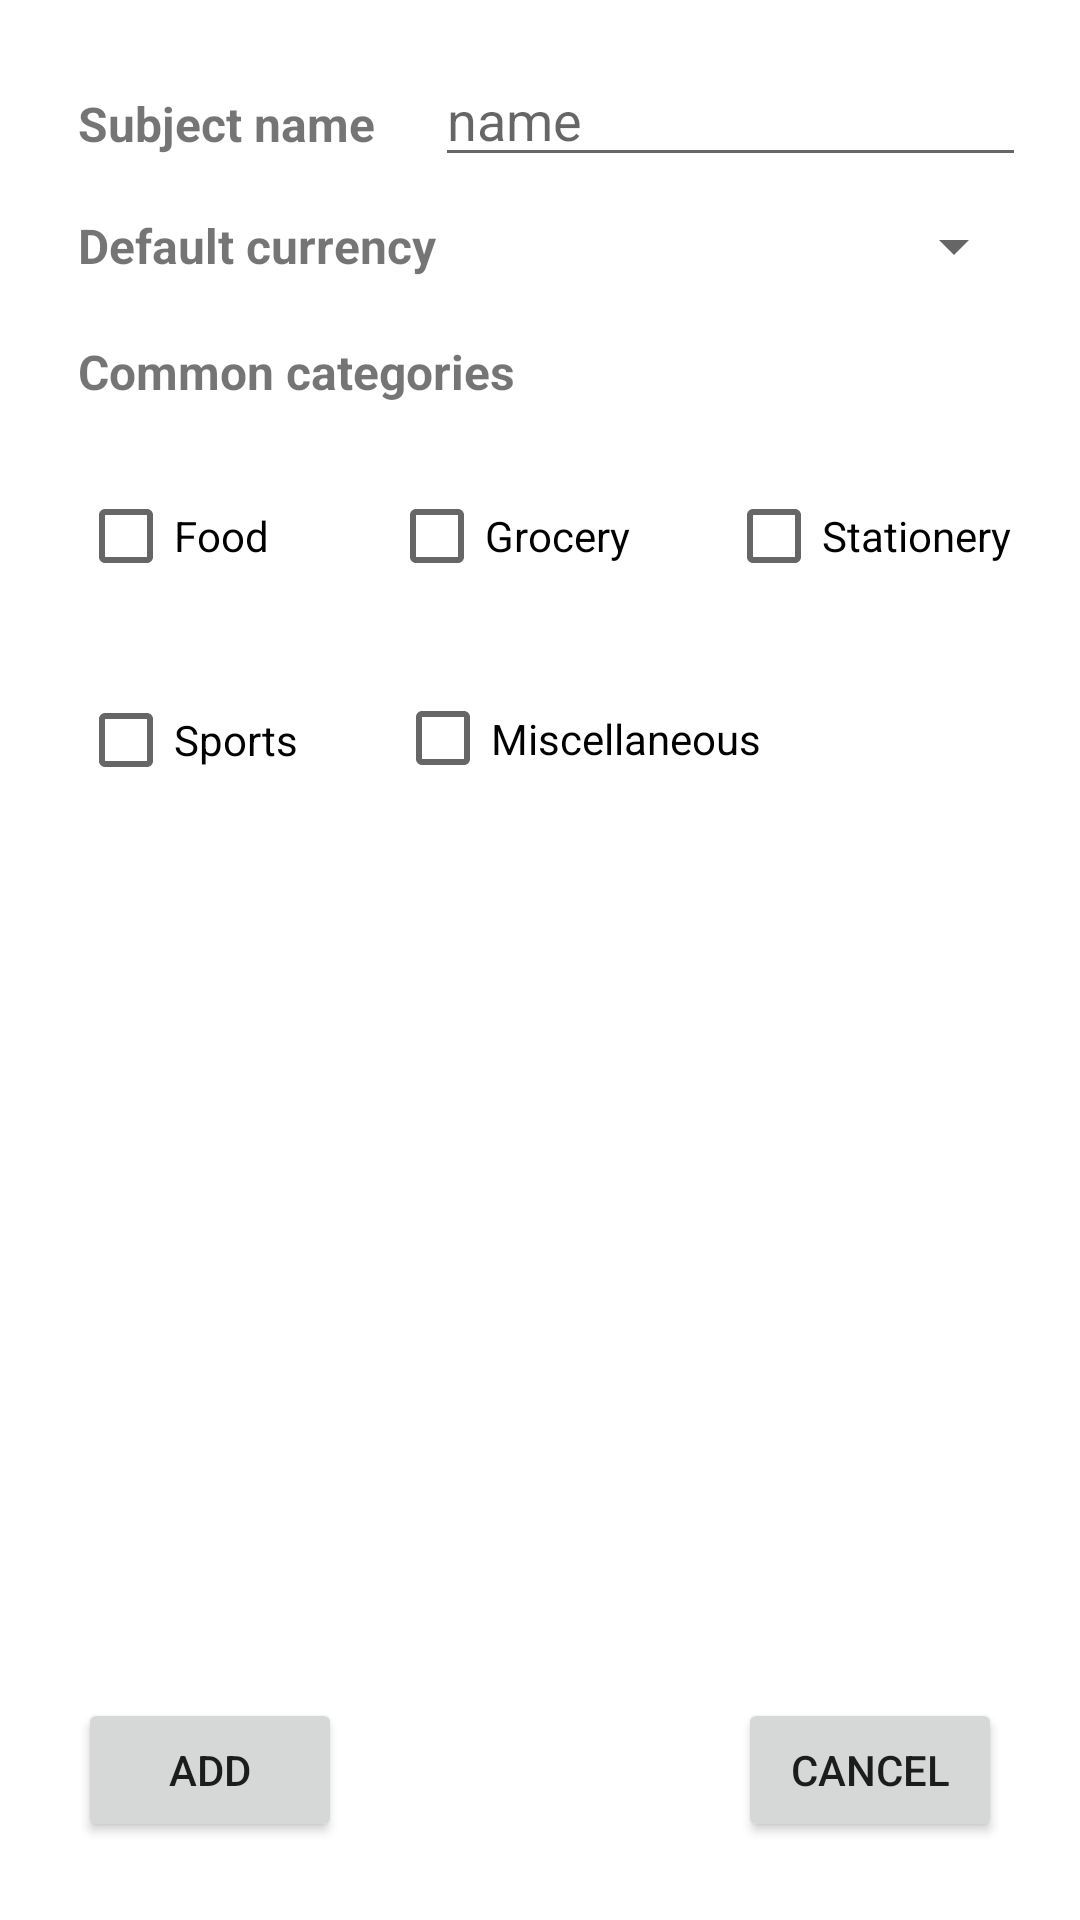

Write the Android layout XML for this screen, with the resource values it uses.
<!-- AndroidManifest.xml: application theme Theme.ExpenseTracker -->
<!-- res/layout/activity_add_book.xml -->
<?xml version="1.0" encoding="utf-8"?>
<ScrollView xmlns:android="http://schemas.android.com/apk/res/android"
    xmlns:app="http://schemas.android.com/apk/res-auto"
    xmlns:tools="http://schemas.android.com/tools"
    android:layout_width="fill_parent"
    android:layout_height="fill_parent"
    android:fillViewport="true"
    android:padding="10dp">

    <androidx.constraintlayout.widget.ConstraintLayout
        android:layout_width="match_parent"
        android:layout_height="match_parent">

        <Button
            android:id="@+id/btnAdd"
            style="@style/normalButton"
            android:layout_width="wrap_content"
            android:layout_height="wrap_content"
            android:layout_marginStart="16dp"
            android:layout_marginBottom="16dp"
            android:text="@string/add"
            app:layout_constraintBottom_toBottomOf="parent"
            app:layout_constraintStart_toStartOf="parent"
            app:layout_constraintTop_toBottomOf="@+id/checkBoxSports"
            app:layout_constraintVertical_bias="1.0" />

        <Button
            android:id="@+id/btnCancel"
            style="@style/cancelButton"
            android:layout_width="wrap_content"
            android:layout_height="wrap_content"
            android:layout_marginEnd="16dp"
            android:layout_marginBottom="16dp"
            android:text="@string/cancel"
            app:layout_constraintBottom_toBottomOf="parent"
            app:layout_constraintEnd_toEndOf="parent"
            app:layout_constraintHorizontal_bias="1.0"
            app:layout_constraintStart_toEndOf="@+id/btnAdd"
            app:layout_constraintTop_toBottomOf="@+id/checkBoxMis"
            app:layout_constraintVertical_bias="1.0" />

        <TextView
            android:id="@+id/textViewTargetName"
            android:layout_width="134dp"
            android:layout_height="24dp"
            android:layout_marginStart="16dp"
            android:text="@string/target"
            android:textSize="16sp"
            android:textStyle="bold"
            app:layout_constraintBaseline_toBaselineOf="@+id/enterNameField"
            app:layout_constraintStart_toStartOf="parent" />

        <EditText
            android:id="@+id/enterNameField"
            android:layout_width="197dp"
            android:layout_height="41dp"
            android:layout_marginTop="8dp"
            android:layout_marginEnd="8dp"
            android:ems="10"
            android:hint="@string/name"
            android:focusable="true"
            android:focusableInTouchMode="true"
            android:focusedByDefault="true"
            android:inputType="textCapSentences"
            android:singleLine="true"
            app:layout_constraintEnd_toEndOf="parent"
            app:layout_constraintTop_toTopOf="parent" />

        <TextView
            android:id="@+id/textView"
            android:layout_width="wrap_content"
            android:layout_height="wrap_content"
            android:layout_marginStart="16dp"
            android:layout_marginTop="16dp"
            android:text="@string/common_categories"
            android:textSize="16sp"
            android:textStyle="bold"
            app:layout_constraintStart_toStartOf="parent"
            app:layout_constraintTop_toBottomOf="@+id/defaultCurrencySpinner" />

        <CheckBox
            android:id="@+id/checkBoxFood"
            android:layout_width="wrap_content"
            android:layout_height="wrap_content"
            android:layout_marginStart="16dp"
            android:layout_marginTop="20dp"
            android:text="@string/food"
            app:layout_constraintStart_toStartOf="parent"
            app:layout_constraintTop_toBottomOf="@+id/textView" />

        <CheckBox
            android:id="@+id/checkBoxShopping"
            android:layout_width="wrap_content"
            android:layout_height="wrap_content"
            android:layout_marginStart="40dp"
            android:layout_marginTop="20dp"
            android:text="@string/grocery"
            app:layout_constraintStart_toEndOf="@+id/checkBoxFood"
            app:layout_constraintTop_toBottomOf="@+id/textView" />

        <CheckBox
            android:id="@+id/checkBoxStationery"
            android:layout_width="wrap_content"
            android:layout_height="wrap_content"
            android:layout_marginStart="32dp"
            android:layout_marginTop="20dp"
            android:text="@string/stationery"
            app:layout_constraintStart_toEndOf="@+id/checkBoxShopping"
            app:layout_constraintTop_toBottomOf="@+id/textView" />

        <CheckBox
            android:id="@+id/checkBoxSports"
            android:layout_width="wrap_content"
            android:layout_height="wrap_content"
            android:layout_marginStart="16dp"
            android:layout_marginTop="20dp"
            android:text="@string/accommodation"
            app:layout_constraintStart_toStartOf="parent"
            app:layout_constraintTop_toBottomOf="@+id/checkBoxFood" />

        <CheckBox
            android:id="@+id/checkBoxMis"
            android:layout_width="140dp"
            android:layout_height="47dp"
            android:layout_marginStart="32dp"
            android:layout_marginTop="20dp"
            android:text="@string/mis"
            app:layout_constraintStart_toEndOf="@+id/checkBoxSports"
            app:layout_constraintTop_toBottomOf="@+id/checkBoxShopping" />

        <TextView
            android:id="@+id/currencyTextView"
            android:layout_width="wrap_content"
            android:layout_height="wrap_content"
            android:layout_marginStart="16dp"
            android:layout_marginTop="12dp"
            android:text="@string/default_currency"
            android:textSize="16sp"
            android:textStyle="bold"
            app:layout_constraintStart_toStartOf="parent"
            app:layout_constraintTop_toBottomOf="@+id/enterNameField" />

        <Spinner
            android:id="@+id/defaultCurrencySpinner"
            android:layout_width="147dp"
            android:layout_height="30dp"
            android:layout_marginTop="8dp"
            android:layout_marginEnd="8dp"
            android:layout_marginRight="8dp"
            app:layout_constraintEnd_toEndOf="parent"
            app:layout_constraintTop_toBottomOf="@+id/enterNameField" />
    </androidx.constraintlayout.widget.ConstraintLayout>
</ScrollView>
<!-- resources referenced by this layout -->
<resources>
  <string name="accommodation">Sports</string>
  <string name="add">Add</string>
  <string name="cancel">Cancel</string>
  <string name="common_categories">Common categories</string>
  <string name="default_currency">Default currency</string>
  <string name="food">Food</string>
  <string name="grocery">Grocery</string>
  <string name="mis">Miscellaneous</string>
  <string name="name">name</string>
  <string name="stationery">Stationery</string>
  <string name="target">Subject name</string>
  <style name="Theme.ExpenseTracker" parent="Theme.MaterialComponents.DayNight.DarkActionBar">
          
          <item name="colorPrimary">@color/light_blue</item>
          <item name="colorPrimaryVariant">@color/light_blue</item>
          <item name="colorOnPrimary">@color/white</item>
          
          <item name="colorSecondary">@color/teal_200</item>
          <item name="colorSecondaryVariant">@color/teal_700</item>
          <item name="colorOnSecondary">@color/black</item>
          
          <item name="android:statusBarColor" tools:targetApi="l">?attr/colorPrimaryVariant</item>
          
      </style>
  <color name="light_blue">#3F51B5</color>
  <color name="white">#FFFFFFFF</color>
  <color name="teal_200">#FF03DAC5</color>
  <color name="teal_700">#FF018786</color>
  <color name="black">#FF000000</color>
</resources>
